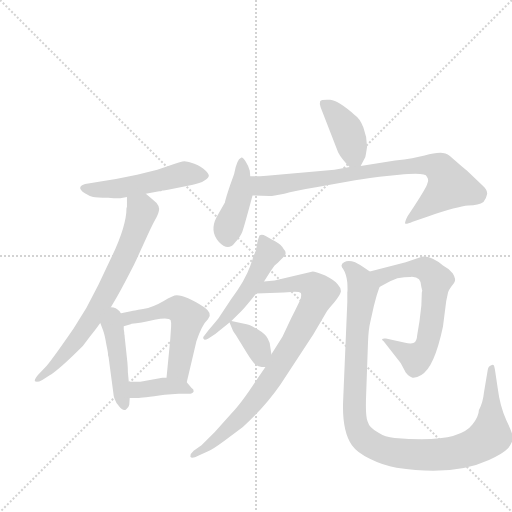
t = 0.00 s
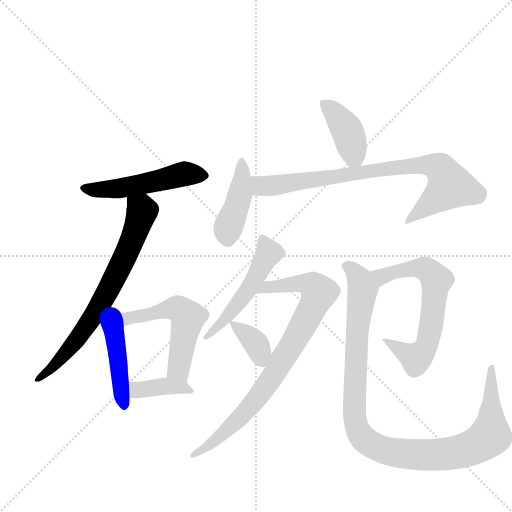
t = 1.92 s
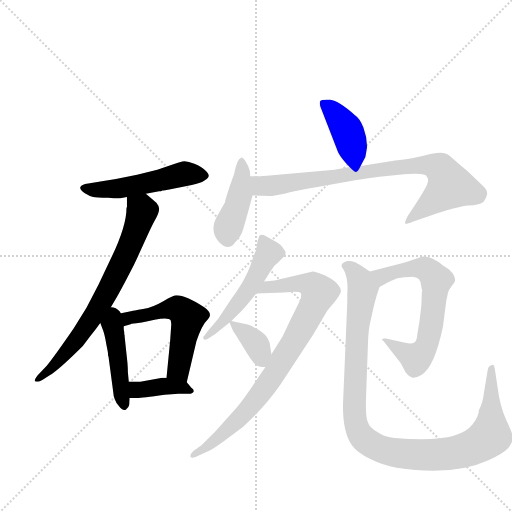
t = 3.84 s
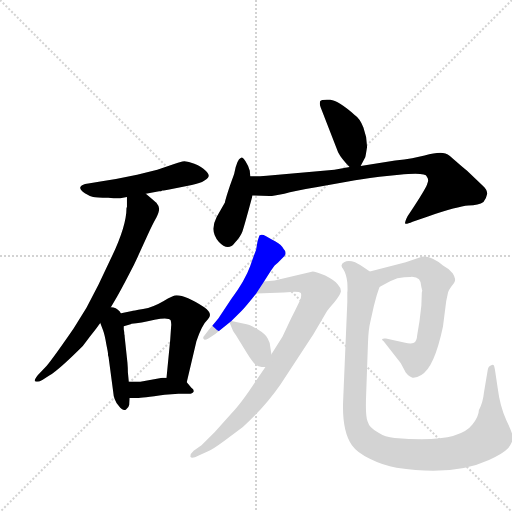
t = 5.77 s
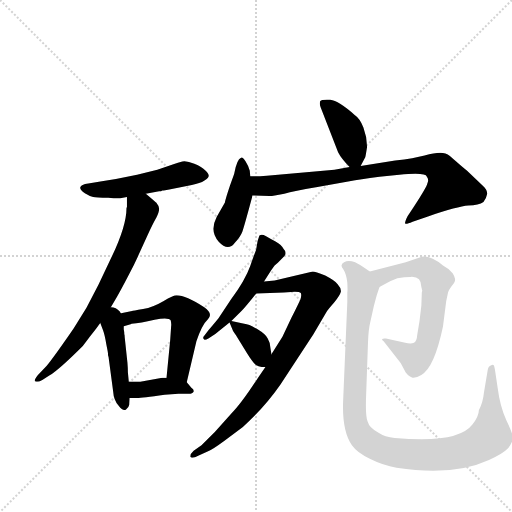
t = 7.69 s
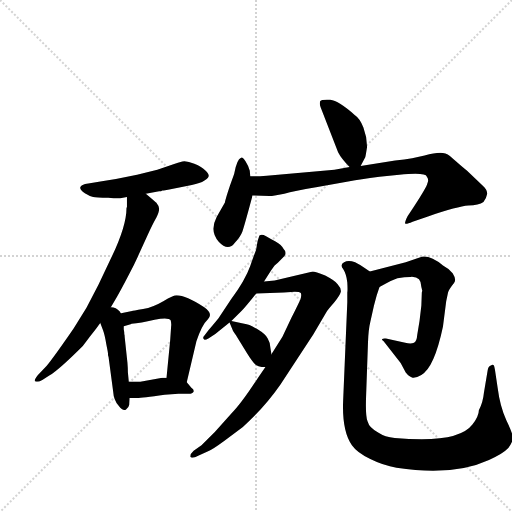
t = 9.61 s

The animated SVG that drew these frames (rendered in a browser with its animation timeline set to each time). Animation: 13 CSS @keyframes rules; one cycle of 9.61 s.

<svg version="1.1" viewBox="0 0 1024 1024" xmlns="http://www.w3.org/2000/svg">
  <g stroke="lightgray" stroke-dasharray="1,1" stroke-width="1" transform="scale(4, 4)">
    <line x1="0" y1="0" x2="256" y2="256"></line>
    <line x1="256" y1="0" x2="0" y2="256"></line>
    <line x1="128" y1="0" x2="128" y2="256"></line>
    <line x1="0" y1="128" x2="256" y2="128"></line>
  </g>
  <g transform="scale(0.92, -0.92) translate(60, -900)">
    <style type="text/css">
      
        @keyframes keyframes0 {
          from {
            stroke: blue;
            stroke-dashoffset: 522;
            stroke-width: 128;
          }
          63% {
            animation-timing-function: step-end;
            stroke: blue;
            stroke-dashoffset: 0;
            stroke-width: 128;
          }
          to {
            stroke: black;
            stroke-width: 1024;
          }
        }
        #make-me-a-hanzi-animation-0 {
          animation: keyframes0 0.6748046875s both;
          animation-delay: 0s;
          animation-timing-function: linear;
        }
      
        @keyframes keyframes1 {
          from {
            stroke: blue;
            stroke-dashoffset: 729;
            stroke-width: 128;
          }
          70% {
            animation-timing-function: step-end;
            stroke: blue;
            stroke-dashoffset: 0;
            stroke-width: 128;
          }
          to {
            stroke: black;
            stroke-width: 1024;
          }
        }
        #make-me-a-hanzi-animation-1 {
          animation: keyframes1 0.84326171875s both;
          animation-delay: 0.6748046875s;
          animation-timing-function: linear;
        }
      
        @keyframes keyframes2 {
          from {
            stroke: blue;
            stroke-dashoffset: 449;
            stroke-width: 128;
          }
          59% {
            animation-timing-function: step-end;
            stroke: blue;
            stroke-dashoffset: 0;
            stroke-width: 128;
          }
          to {
            stroke: black;
            stroke-width: 1024;
          }
        }
        #make-me-a-hanzi-animation-2 {
          animation: keyframes2 0.6153971354166666s both;
          animation-delay: 1.51806640625s;
          animation-timing-function: linear;
        }
      
        @keyframes keyframes3 {
          from {
            stroke: blue;
            stroke-dashoffset: 560;
            stroke-width: 128;
          }
          65% {
            animation-timing-function: step-end;
            stroke: blue;
            stroke-dashoffset: 0;
            stroke-width: 128;
          }
          to {
            stroke: black;
            stroke-width: 1024;
          }
        }
        #make-me-a-hanzi-animation-3 {
          animation: keyframes3 0.7057291666666666s both;
          animation-delay: 2.1334635416666665s;
          animation-timing-function: linear;
        }
      
        @keyframes keyframes4 {
          from {
            stroke: blue;
            stroke-dashoffset: 391;
            stroke-width: 128;
          }
          56% {
            animation-timing-function: step-end;
            stroke: blue;
            stroke-dashoffset: 0;
            stroke-width: 128;
          }
          to {
            stroke: black;
            stroke-width: 1024;
          }
        }
        #make-me-a-hanzi-animation-4 {
          animation: keyframes4 0.5681966145833334s both;
          animation-delay: 2.839192708333333s;
          animation-timing-function: linear;
        }
      
        @keyframes keyframes5 {
          from {
            stroke: blue;
            stroke-dashoffset: 406;
            stroke-width: 128;
          }
          57% {
            animation-timing-function: step-end;
            stroke: blue;
            stroke-dashoffset: 0;
            stroke-width: 128;
          }
          to {
            stroke: black;
            stroke-width: 1024;
          }
        }
        #make-me-a-hanzi-animation-5 {
          animation: keyframes5 0.5804036458333334s both;
          animation-delay: 3.4073893229166665s;
          animation-timing-function: linear;
        }
      
        @keyframes keyframes6 {
          from {
            stroke: blue;
            stroke-dashoffset: 429;
            stroke-width: 128;
          }
          58% {
            animation-timing-function: step-end;
            stroke: blue;
            stroke-dashoffset: 0;
            stroke-width: 128;
          }
          to {
            stroke: black;
            stroke-width: 1024;
          }
        }
        #make-me-a-hanzi-animation-6 {
          animation: keyframes6 0.59912109375s both;
          animation-delay: 3.98779296875s;
          animation-timing-function: linear;
        }
      
        @keyframes keyframes7 {
          from {
            stroke: blue;
            stroke-dashoffset: 841;
            stroke-width: 128;
          }
          73% {
            animation-timing-function: step-end;
            stroke: blue;
            stroke-dashoffset: 0;
            stroke-width: 128;
          }
          to {
            stroke: black;
            stroke-width: 1024;
          }
        }
        #make-me-a-hanzi-animation-7 {
          animation: keyframes7 0.9344075520833334s both;
          animation-delay: 4.5869140625s;
          animation-timing-function: linear;
        }
      
        @keyframes keyframes8 {
          from {
            stroke: blue;
            stroke-dashoffset: 519;
            stroke-width: 128;
          }
          63% {
            animation-timing-function: step-end;
            stroke: blue;
            stroke-dashoffset: 0;
            stroke-width: 128;
          }
          to {
            stroke: black;
            stroke-width: 1024;
          }
        }
        #make-me-a-hanzi-animation-8 {
          animation: keyframes8 0.67236328125s both;
          animation-delay: 5.521321614583333s;
          animation-timing-function: linear;
        }
      
        @keyframes keyframes9 {
          from {
            stroke: blue;
            stroke-dashoffset: 849;
            stroke-width: 128;
          }
          73% {
            animation-timing-function: step-end;
            stroke: blue;
            stroke-dashoffset: 0;
            stroke-width: 128;
          }
          to {
            stroke: black;
            stroke-width: 1024;
          }
        }
        #make-me-a-hanzi-animation-9 {
          animation: keyframes9 0.94091796875s both;
          animation-delay: 6.193684895833333s;
          animation-timing-function: linear;
        }
      
        @keyframes keyframes10 {
          from {
            stroke: blue;
            stroke-dashoffset: 365;
            stroke-width: 128;
          }
          54% {
            animation-timing-function: step-end;
            stroke: blue;
            stroke-dashoffset: 0;
            stroke-width: 128;
          }
          to {
            stroke: black;
            stroke-width: 1024;
          }
        }
        #make-me-a-hanzi-animation-10 {
          animation: keyframes10 0.5470377604166666s both;
          animation-delay: 7.134602864583333s;
          animation-timing-function: linear;
        }
      
        @keyframes keyframes11 {
          from {
            stroke: blue;
            stroke-dashoffset: 666;
            stroke-width: 128;
          }
          68% {
            animation-timing-function: step-end;
            stroke: blue;
            stroke-dashoffset: 0;
            stroke-width: 128;
          }
          to {
            stroke: black;
            stroke-width: 1024;
          }
        }
        #make-me-a-hanzi-animation-11 {
          animation: keyframes11 0.7919921875s both;
          animation-delay: 7.681640625s;
          animation-timing-function: linear;
        }
      
        @keyframes keyframes12 {
          from {
            stroke: blue;
            stroke-dashoffset: 1087;
            stroke-width: 128;
          }
          78% {
            animation-timing-function: step-end;
            stroke: blue;
            stroke-dashoffset: 0;
            stroke-width: 128;
          }
          to {
            stroke: black;
            stroke-width: 1024;
          }
        }
        #make-me-a-hanzi-animation-12 {
          animation: keyframes12 1.1346028645833333s both;
          animation-delay: 8.4736328125s;
          animation-timing-function: linear;
        }
      
    </style>
    
      <path d="M 290 484 L 293 486 L 296 486 L 308 488 L 357 498 Q 375 501 384.5 507.5 Q 394 514 394 518 Q 394 522 386.5 529.5 Q 379 537 362.5 544 Q 346 551 336.5 549 Q 327 547 317 543 L 282 531 L 238 520 L 192 511 Q 170 507 155 505 L 132 501 Q 116 499 114.5 493 Q 113 487 124.5 480 Q 136 473 142.5 471.5 Q 149 470 175 470 Q 199 468 204.5 469.5 Q 210 471 216 472 L 257 479 L 286 484 Q 288 484 290 484 Z" fill="lightgray"></path>
    
      <path d="M 216 472 L 216 450 L 215 448 Q 215 408 181 338 L 154 281 L 128 231 L 100 186 Q 49 112 38 101 L 22 84 Q 14 74 16 71 Q 21 68 32 74 L 48 84 Q 70 98 120 148 L 136 169 Q 154 192 158 198 L 174 220 L 195 256 Q 208 279 231 324 L 239 341 L 260 387 Q 273 415 280 427 Q 286 439 286 446 Q 285 453 280 459 Q 275 464 257 479 C 234 498 216 502 216 472 Z" fill="lightgray"></path>
    
      <path d="M 158 198 L 164 182 Q 168 171 171 152 L 174 137 Q 175 132 175 127 L 176 124 L 186 49 Q 187 30 198 18 Q 208 5 214 10 Q 220 14 221 20 L 222 35 L 220 70 L 218 91 Q 218 100 217 112 L 211 168 L 211 170 Q 210 172 210 178 L 209 184 L 209 191 C 209 255 145 234 158 198 Z" fill="lightgray"></path>
    
      <path d="M 346 69 L 367 158 Q 379 194 392 206 Q 404 218 384 232 Q 344 258 324 258 Q 317 258 295 245 Q 273 232 251 228 Q 228 224 227 224 L 198 218 L 174 220 C 144 222 180 183 209 191 L 224 195 L 226 196 Q 245 198 276 205 Q 306 211 311 204 Q 313 197 312 190 L 310 161 L 302 79 C 299 49 339 40 346 69 Z" fill="lightgray"></path>
    
      <path d="M 222 35 L 237 35 Q 241 34 298 42 L 328 44 L 350 44 Q 359 44 361 49 Q 362 53 356 57 L 346 69 C 338 79 332 79 302 79 L 293 79 L 245 70 L 220 70 C 190 70 192 35 222 35 Z" fill="lightgray"></path>
    
      <path d="M 724 539 L 734 558 Q 735 561 738 581 Q 738 602 730 623 Q 722 643 711 650 Q 676 681 658 683 Q 639 684 636 680 Q 634 674 637 667 L 675 569 Q 682 555 700 537 C 715 522 715 522 724 539 Z" fill="lightgray"></path>
    
      <path d="M 484 517 L 483 529 Q 481 538 474 549 Q 467 560 464 557 Q 455 554 449 522 L 440 497 Q 429 464 429 460 L 428 458 L 411 428 Q 395 397 415.5 374.5 Q 436 352 451 373 Q 463 386 467 397 Q 471 408 489 475 L 484 517 Z" fill="lightgray"></path>
    
      <path d="M 700 537 L 667 531 L 520 518 Q 496 516 484 517 C 454 517 459 476 489 475 L 526 474 Q 528 473 558 479 Q 579 485 627 493 L 700 506 Q 721 510 765 516 L 808 520 Q 865 526 868 516 Q 873 509 869 501 Q 868 494 840 451 L 826 430 Q 819 416 821 414 Q 823 412 837 418 L 872 430 Q 935 451 958 453 Q 981 454 991 461 Q 997 467 999 478 Q 1000 488 989 497 L 956 528 Q 927 553 918 561 Q 909 568 897 568 Q 884 568 863 562 Q 841 556 799 551 L 724 539 L 700 537 Z" fill="lightgray"></path>
    
      <path d="M 514 288 L 524 304 Q 528 311 537 323 L 544 329 L 552 337 Q 567 348 557 358 Q 552 368 539 375 Q 526 382 517.5 387 Q 509 392 504 388 L 500 376 Q 497 357 496 355 Q 495 353 484 322 Q 473 291 442 249 L 415 208 Q 402 192 394 183 L 384 170 Q 380 166 383 163 Q 384 159 393 164 L 408 174 L 439 199 L 443 202 L 466 225 Q 473 232 497 262 L 514 288 Z" fill="lightgray"></path>
    
      <path d="M 517 102 L 501 79 Q 465 23 442 0 L 407 -39 L 378 -68 L 361 -80 Q 353 -87 354 -93 Q 357 -98 372 -90 L 390 -82 Q 401 -78 428 -58 L 468 -28 Q 514 13 549 63 L 621 173 L 651 224 Q 652 226 666 242 Q 679 258 681 266 Q 682 273 674 282 Q 670 289 647 301 Q 625 310 620 310 L 537 290 L 514 288 C 484 285 467 261 497 262 L 557 264 L 581 266 Q 591 266 594 263 Q 596 258 593 249 Q 589 240 573 208 L 554 168 L 530 130 L 517 102 Z" fill="lightgray"></path>
    
      <path d="M 439 199 L 446 182 Q 446 181 453 171 Q 459 161 471 142 Q 483 122 491 112 Q 498 102 517 102 C 534 101 534 101 530 130 L 528 143 Q 528 154 522 164 Q 518 173 500 184 Q 482 195 471 196 L 443 202 C 437 203 437 203 439 199 Z" fill="lightgray"></path>
    
      <path d="M 856 236 L 852 202 L 847 172 Q 846 158 840 155 Q 833 152 821 155 L 779 164 Q 773 165 771 163 Q 769 161 774 158 L 811 111 L 822 90 Q 830 80 837 79 Q 844 78 856 85 Q 884 100 903 190 L 910 245 L 914 264 Q 915 270 927 285 Q 933 292 924 306 Q 915 317 903 323 Q 876 345 857 342 L 822 330 L 744 310 C 715 303 739 262 765 276 L 778 283 Q 790 290 804 295 Q 820 298 832 298 Q 856 300 856 276 L 858 268 L 857 264 L 856 236 Z" fill="lightgray"></path>
    
      <path d="M 744 310 L 732 318 Q 724 324 712 330 Q 697 335 688 330 Q 678 325 686 315 Q 693 304 695 286 Q 696 268 695 264 L 695 243 L 686 30 Q 683 -37 705 -68 Q 716 -84 745 -98 Q 773 -112 802 -117 Q 925 -136 1003 -100 Q 1034 -86 1045 -74 Q 1055 -60 1055 -52 Q 1055 -43 1041 -14 Q 1027 16 1022 56 L 1016 96 Q 1015 102 1014 105 Q 1012 108 1008 106 Q 1001 104 1000 94 L 992 46 Q 990 25 981 8 Q 981 -5 967 -23 Q 935 -65 798 -52 Q 777 -50 762 -40 Q 743 -31 739 -16 Q 734 -4 736 43 L 740 156 Q 741 184 745 200 L 753 236 L 759 258 L 765 276 C 770 293 769 293 744 310 Z" fill="lightgray"></path>
    
    
      <clipPath id="make-me-a-hanzi-clip-0">
        <path d="M 290 484 L 293 486 L 296 486 L 308 488 L 357 498 Q 375 501 384.5 507.5 Q 394 514 394 518 Q 394 522 386.5 529.5 Q 379 537 362.5 544 Q 346 551 336.5 549 Q 327 547 317 543 L 282 531 L 238 520 L 192 511 Q 170 507 155 505 L 132 501 Q 116 499 114.5 493 Q 113 487 124.5 480 Q 136 473 142.5 471.5 Q 149 470 175 470 Q 199 468 204.5 469.5 Q 210 471 216 472 L 257 479 L 286 484 Q 288 484 290 484 Z"></path>
      </clipPath>
      <path clip-path="url(#make-me-a-hanzi-clip-0)" d="M 121 491 L 198 490 L 342 522 L 383 519" fill="none" id="make-me-a-hanzi-animation-0" stroke-dasharray="394 788" stroke-linecap="round"></path>
    
      <clipPath id="make-me-a-hanzi-clip-1">
        <path d="M 216 472 L 216 450 L 215 448 Q 215 408 181 338 L 154 281 L 128 231 L 100 186 Q 49 112 38 101 L 22 84 Q 14 74 16 71 Q 21 68 32 74 L 48 84 Q 70 98 120 148 L 136 169 Q 154 192 158 198 L 174 220 L 195 256 Q 208 279 231 324 L 239 341 L 260 387 Q 273 415 280 427 Q 286 439 286 446 Q 285 453 280 459 Q 275 464 257 479 C 234 498 216 502 216 472 Z"></path>
      </clipPath>
      <path clip-path="url(#make-me-a-hanzi-clip-1)" d="M 224 467 L 249 441 L 233 392 L 183 283 L 101 153 L 46 94 L 20 77" fill="none" id="make-me-a-hanzi-animation-1" stroke-dasharray="601 1202" stroke-linecap="round"></path>
    
      <clipPath id="make-me-a-hanzi-clip-2">
        <path d="M 158 198 L 164 182 Q 168 171 171 152 L 174 137 Q 175 132 175 127 L 176 124 L 186 49 Q 187 30 198 18 Q 208 5 214 10 Q 220 14 221 20 L 222 35 L 220 70 L 218 91 Q 218 100 217 112 L 211 168 L 211 170 Q 210 172 210 178 L 209 184 L 209 191 C 209 255 145 234 158 198 Z"></path>
      </clipPath>
      <path clip-path="url(#make-me-a-hanzi-clip-2)" d="M 176 210 L 194 145 L 210 20" fill="none" id="make-me-a-hanzi-animation-2" stroke-dasharray="321 642" stroke-linecap="round"></path>
    
      <clipPath id="make-me-a-hanzi-clip-3">
        <path d="M 346 69 L 367 158 Q 379 194 392 206 Q 404 218 384 232 Q 344 258 324 258 Q 317 258 295 245 Q 273 232 251 228 Q 228 224 227 224 L 198 218 L 174 220 C 144 222 180 183 209 191 L 224 195 L 226 196 Q 245 198 276 205 Q 306 211 311 204 Q 313 197 312 190 L 310 161 L 302 79 C 299 49 339 40 346 69 Z"></path>
      </clipPath>
      <path clip-path="url(#make-me-a-hanzi-clip-3)" d="M 192 214 L 213 206 L 315 230 L 337 223 L 348 210 L 329 96 L 340 78" fill="none" id="make-me-a-hanzi-animation-3" stroke-dasharray="432 864" stroke-linecap="round"></path>
    
      <clipPath id="make-me-a-hanzi-clip-4">
        <path d="M 222 35 L 237 35 Q 241 34 298 42 L 328 44 L 350 44 Q 359 44 361 49 Q 362 53 356 57 L 346 69 C 338 79 332 79 302 79 L 293 79 L 245 70 L 220 70 C 190 70 192 35 222 35 Z"></path>
      </clipPath>
      <path clip-path="url(#make-me-a-hanzi-clip-4)" d="M 226 65 L 237 53 L 298 61 L 354 50" fill="none" id="make-me-a-hanzi-animation-4" stroke-dasharray="263 526" stroke-linecap="round"></path>
    
      <clipPath id="make-me-a-hanzi-clip-5">
        <path d="M 724 539 L 734 558 Q 735 561 738 581 Q 738 602 730 623 Q 722 643 711 650 Q 676 681 658 683 Q 639 684 636 680 Q 634 674 637 667 L 675 569 Q 682 555 700 537 C 715 522 715 522 724 539 Z"></path>
      </clipPath>
      <path clip-path="url(#make-me-a-hanzi-clip-5)" d="M 642 674 L 664 658 L 693 620 L 717 549" fill="none" id="make-me-a-hanzi-animation-5" stroke-dasharray="278 556" stroke-linecap="round"></path>
    
      <clipPath id="make-me-a-hanzi-clip-6">
        <path d="M 484 517 L 483 529 Q 481 538 474 549 Q 467 560 464 557 Q 455 554 449 522 L 440 497 Q 429 464 429 460 L 428 458 L 411 428 Q 395 397 415.5 374.5 Q 436 352 451 373 Q 463 386 467 397 Q 471 408 489 475 L 484 517 Z"></path>
      </clipPath>
      <path clip-path="url(#make-me-a-hanzi-clip-6)" d="M 466 549 L 461 471 L 435 404 L 435 381" fill="none" id="make-me-a-hanzi-animation-6" stroke-dasharray="301 602" stroke-linecap="round"></path>
    
      <clipPath id="make-me-a-hanzi-clip-7">
        <path d="M 700 537 L 667 531 L 520 518 Q 496 516 484 517 C 454 517 459 476 489 475 L 526 474 Q 528 473 558 479 Q 579 485 627 493 L 700 506 Q 721 510 765 516 L 808 520 Q 865 526 868 516 Q 873 509 869 501 Q 868 494 840 451 L 826 430 Q 819 416 821 414 Q 823 412 837 418 L 872 430 Q 935 451 958 453 Q 981 454 991 461 Q 997 467 999 478 Q 1000 488 989 497 L 956 528 Q 927 553 918 561 Q 909 568 897 568 Q 884 568 863 562 Q 841 556 799 551 L 724 539 L 700 537 Z"></path>
      </clipPath>
      <path clip-path="url(#make-me-a-hanzi-clip-7)" d="M 488 510 L 508 495 L 851 541 L 875 541 L 899 532 L 918 495 L 824 416" fill="none" id="make-me-a-hanzi-animation-7" stroke-dasharray="713 1426" stroke-linecap="round"></path>
    
      <clipPath id="make-me-a-hanzi-clip-8">
        <path d="M 514 288 L 524 304 Q 528 311 537 323 L 544 329 L 552 337 Q 567 348 557 358 Q 552 368 539 375 Q 526 382 517.5 387 Q 509 392 504 388 L 500 376 Q 497 357 496 355 Q 495 353 484 322 Q 473 291 442 249 L 415 208 Q 402 192 394 183 L 384 170 Q 380 166 383 163 Q 384 159 393 164 L 408 174 L 439 199 L 443 202 L 466 225 Q 473 232 497 262 L 514 288 Z"></path>
      </clipPath>
      <path clip-path="url(#make-me-a-hanzi-clip-8)" d="M 510 379 L 524 352 L 494 292 L 427 203 L 388 166" fill="none" id="make-me-a-hanzi-animation-8" stroke-dasharray="391 782" stroke-linecap="round"></path>
    
      <clipPath id="make-me-a-hanzi-clip-9">
        <path d="M 517 102 L 501 79 Q 465 23 442 0 L 407 -39 L 378 -68 L 361 -80 Q 353 -87 354 -93 Q 357 -98 372 -90 L 390 -82 Q 401 -78 428 -58 L 468 -28 Q 514 13 549 63 L 621 173 L 651 224 Q 652 226 666 242 Q 679 258 681 266 Q 682 273 674 282 Q 670 289 647 301 Q 625 310 620 310 L 537 290 L 514 288 C 484 285 467 261 497 262 L 557 264 L 581 266 Q 591 266 594 263 Q 596 258 593 249 Q 589 240 573 208 L 554 168 L 530 130 L 517 102 Z"></path>
      </clipPath>
      <path clip-path="url(#make-me-a-hanzi-clip-9)" d="M 504 266 L 521 276 L 604 284 L 619 280 L 633 264 L 579 157 L 500 35 L 412 -54 L 359 -87" fill="none" id="make-me-a-hanzi-animation-9" stroke-dasharray="721 1442" stroke-linecap="round"></path>
    
      <clipPath id="make-me-a-hanzi-clip-10">
        <path d="M 439 199 L 446 182 Q 446 181 453 171 Q 459 161 471 142 Q 483 122 491 112 Q 498 102 517 102 C 534 101 534 101 530 130 L 528 143 Q 528 154 522 164 Q 518 173 500 184 Q 482 195 471 196 L 443 202 C 437 203 437 203 439 199 Z"></path>
      </clipPath>
      <path clip-path="url(#make-me-a-hanzi-clip-10)" d="M 444 196 L 492 158 L 511 114" fill="none" id="make-me-a-hanzi-animation-10" stroke-dasharray="237 474" stroke-linecap="round"></path>
    
      <clipPath id="make-me-a-hanzi-clip-11">
        <path d="M 856 236 L 852 202 L 847 172 Q 846 158 840 155 Q 833 152 821 155 L 779 164 Q 773 165 771 163 Q 769 161 774 158 L 811 111 L 822 90 Q 830 80 837 79 Q 844 78 856 85 Q 884 100 903 190 L 910 245 L 914 264 Q 915 270 927 285 Q 933 292 924 306 Q 915 317 903 323 Q 876 345 857 342 L 822 330 L 744 310 C 715 303 739 262 765 276 L 778 283 Q 790 290 804 295 Q 820 298 832 298 Q 856 300 856 276 L 858 268 L 857 264 L 856 236 Z"></path>
      </clipPath>
      <path clip-path="url(#make-me-a-hanzi-clip-11)" d="M 752 307 L 771 299 L 819 314 L 859 317 L 879 304 L 888 289 L 872 166 L 852 126 L 842 122 L 775 162" fill="none" id="make-me-a-hanzi-animation-11" stroke-dasharray="538 1076" stroke-linecap="round"></path>
    
      <clipPath id="make-me-a-hanzi-clip-12">
        <path d="M 744 310 L 732 318 Q 724 324 712 330 Q 697 335 688 330 Q 678 325 686 315 Q 693 304 695 286 Q 696 268 695 264 L 695 243 L 686 30 Q 683 -37 705 -68 Q 716 -84 745 -98 Q 773 -112 802 -117 Q 925 -136 1003 -100 Q 1034 -86 1045 -74 Q 1055 -60 1055 -52 Q 1055 -43 1041 -14 Q 1027 16 1022 56 L 1016 96 Q 1015 102 1014 105 Q 1012 108 1008 106 Q 1001 104 1000 94 L 992 46 Q 990 25 981 8 Q 981 -5 967 -23 Q 935 -65 798 -52 Q 777 -50 762 -40 Q 743 -31 739 -16 Q 734 -4 736 43 L 740 156 Q 741 184 745 200 L 753 236 L 759 258 L 765 276 C 770 293 769 293 744 310 Z"></path>
      </clipPath>
      <path clip-path="url(#make-me-a-hanzi-clip-12)" d="M 695 321 L 709 311 L 729 272 L 717 189 L 710 4 L 718 -34 L 742 -63 L 789 -82 L 866 -90 L 937 -83 L 992 -59 L 1006 -47 L 1007 -39 L 1010 99" fill="none" id="make-me-a-hanzi-animation-12" stroke-dasharray="959 1918" stroke-linecap="round"></path>
    
  </g>
</svg>
